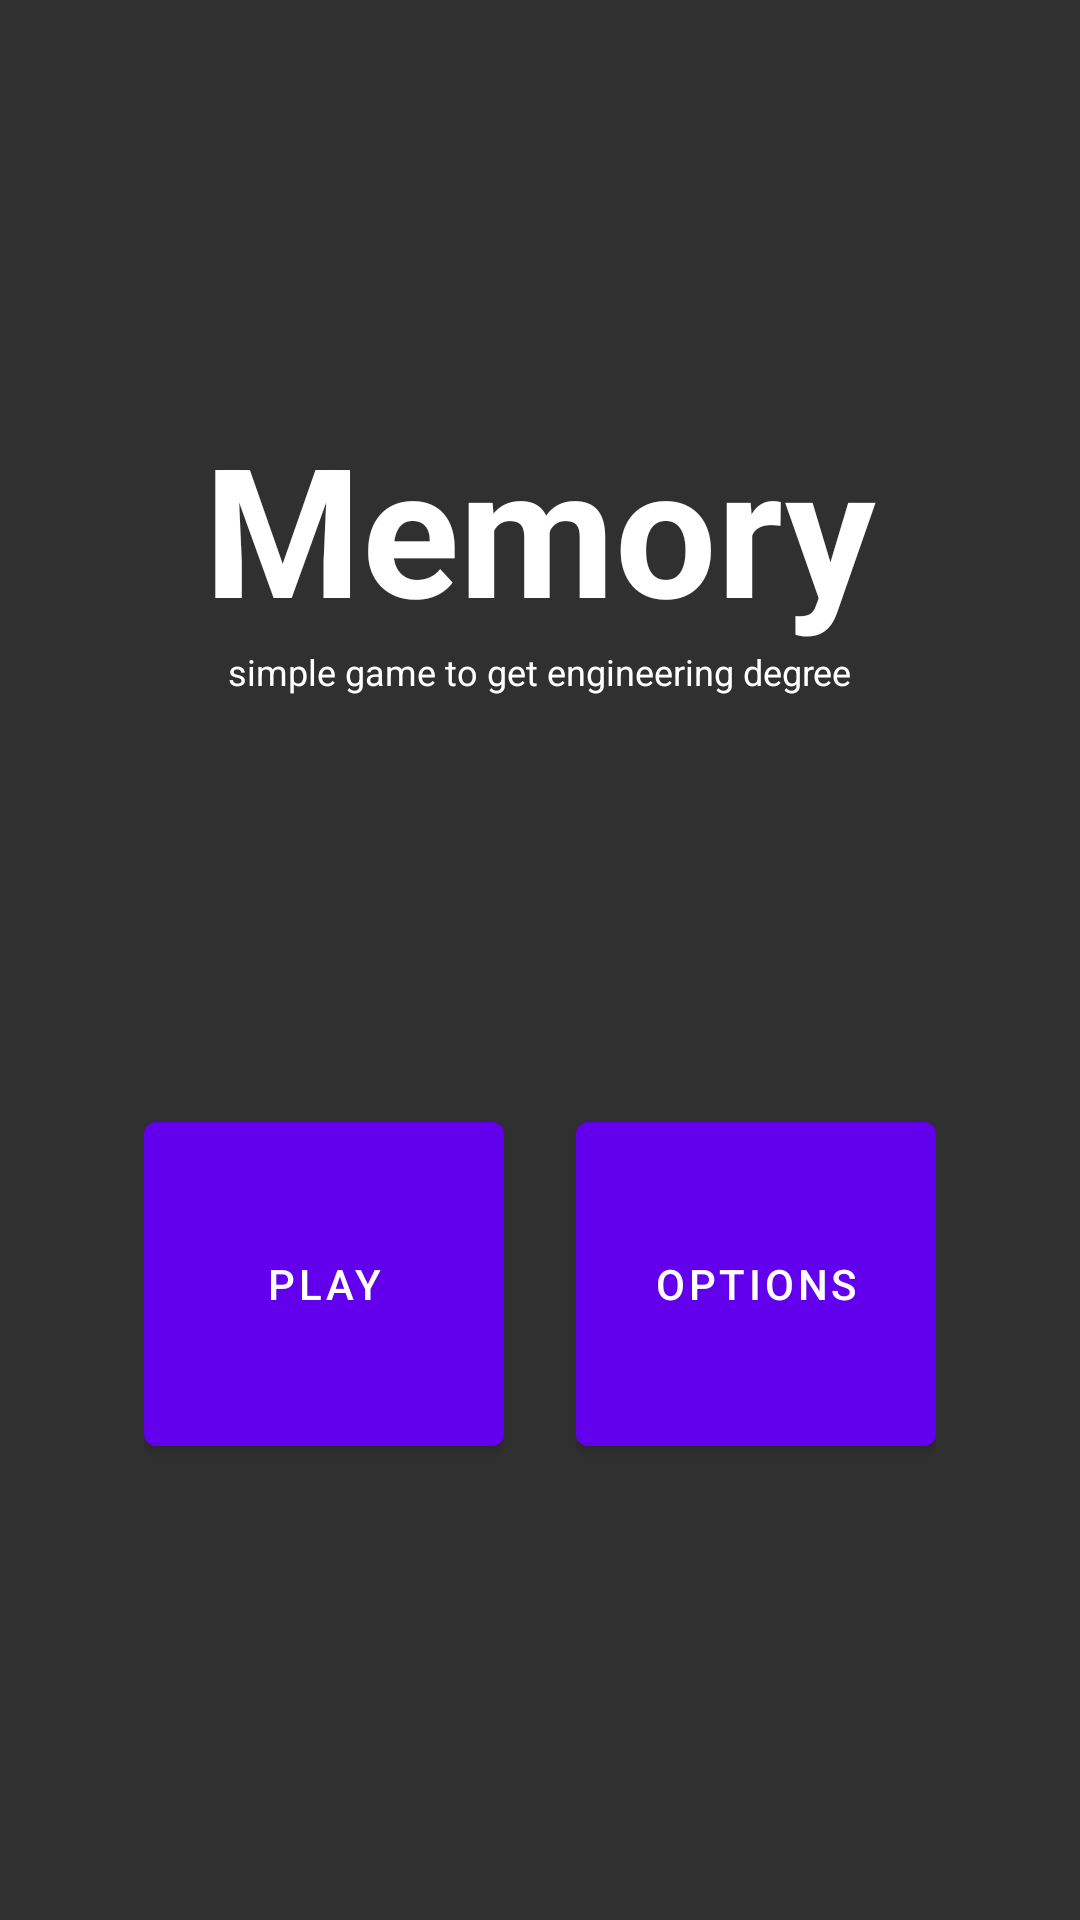

Reconstruct the res/layout file that produces this screen, plus the resources it refers to.
<!-- AndroidManifest.xml: application theme AppTheme -->
<!-- res/layout/activity_main.xml -->
<?xml version="1.0" encoding="utf-8"?>
<androidx.constraintlayout.widget.ConstraintLayout xmlns:android="http://schemas.android.com/apk/res/android"
    xmlns:app="http://schemas.android.com/apk/res-auto"
    xmlns:tools="http://schemas.android.com/tools"
    android:layout_width="match_parent"
    android:layout_height="match_parent"
    tools:context=".MainActivity">


    <TextView
        android:id="@+id/title"
        android:layout_width="wrap_content"
        android:layout_height="wrap_content"
        android:text="Memory"
        android:textColor="@color/design_default_color_on_primary"
        android:textSize="60sp"
        android:textStyle="bold"
        app:layout_constraintBottom_toTopOf="@+id/subtitle"
        app:layout_constraintEnd_toEndOf="parent"
        app:layout_constraintStart_toStartOf="parent"
        app:layout_constraintTop_toTopOf="parent"
        app:layout_constraintVertical_chainStyle="packed" />

    <TextView
        android:id="@+id/subtitle"
        android:layout_width="wrap_content"
        android:layout_height="wrap_content"
        android:text="simple game to get engineering degree"
        android:textColor="@color/design_default_color_on_primary"
        android:textSize="12sp"
        app:layout_constraintEnd_toEndOf="parent"
        app:layout_constraintStart_toStartOf="parent"
        app:layout_constraintTop_toBottomOf="@id/title"
        app:layout_constraintBottom_toTopOf="@id/linearLayout"/>

    <LinearLayout
        android:id="@+id/linearLayout"
        android:layout_width="wrap_content"
        android:layout_height="wrap_content"
        android:orientation="horizontal"
        app:layout_constraintBottom_toBottomOf="parent"
        app:layout_constraintEnd_toEndOf="parent"
        app:layout_constraintStart_toStartOf="parent"
        app:layout_constraintTop_toBottomOf="@id/title">

        <com.google.android.material.button.MaterialButton
            android:id="@+id/play"
            android:layout_width="120dp"
            android:layout_height="120dp"
            android:text="Play"
            android:textColor="@color/design_default_color_on_primary" />

        <com.google.android.material.button.MaterialButton
            android:id="@+id/options"
            android:layout_width="120dp"
            android:layout_height="120dp"
            android:layout_marginStart="24dp"
            android:text="Options"
            android:textColor="@color/design_default_color_on_primary" />
    </LinearLayout>

</androidx.constraintlayout.widget.ConstraintLayout>
<!-- resources referenced by this layout -->
<resources>
  <style name="AppTheme" parent="Theme.MaterialComponents.NoActionBar.Bridge">
          
          <item name="colorPrimary">@color/colorPrimary</item>
          <item name="colorPrimaryDark">@color/colorPrimaryDark</item>
          <item name="colorAccent">@color/colorAccent</item>
      </style>
  <!-- not gathered from this repository: default colours our renderer supplied (Android Studio template values) -->
  <color name="colorPrimary">#FF6200EE</color>
  <color name="colorPrimaryDark">#FF3700B3</color>
  <color name="colorAccent">#FF03DAC5</color>
</resources>
